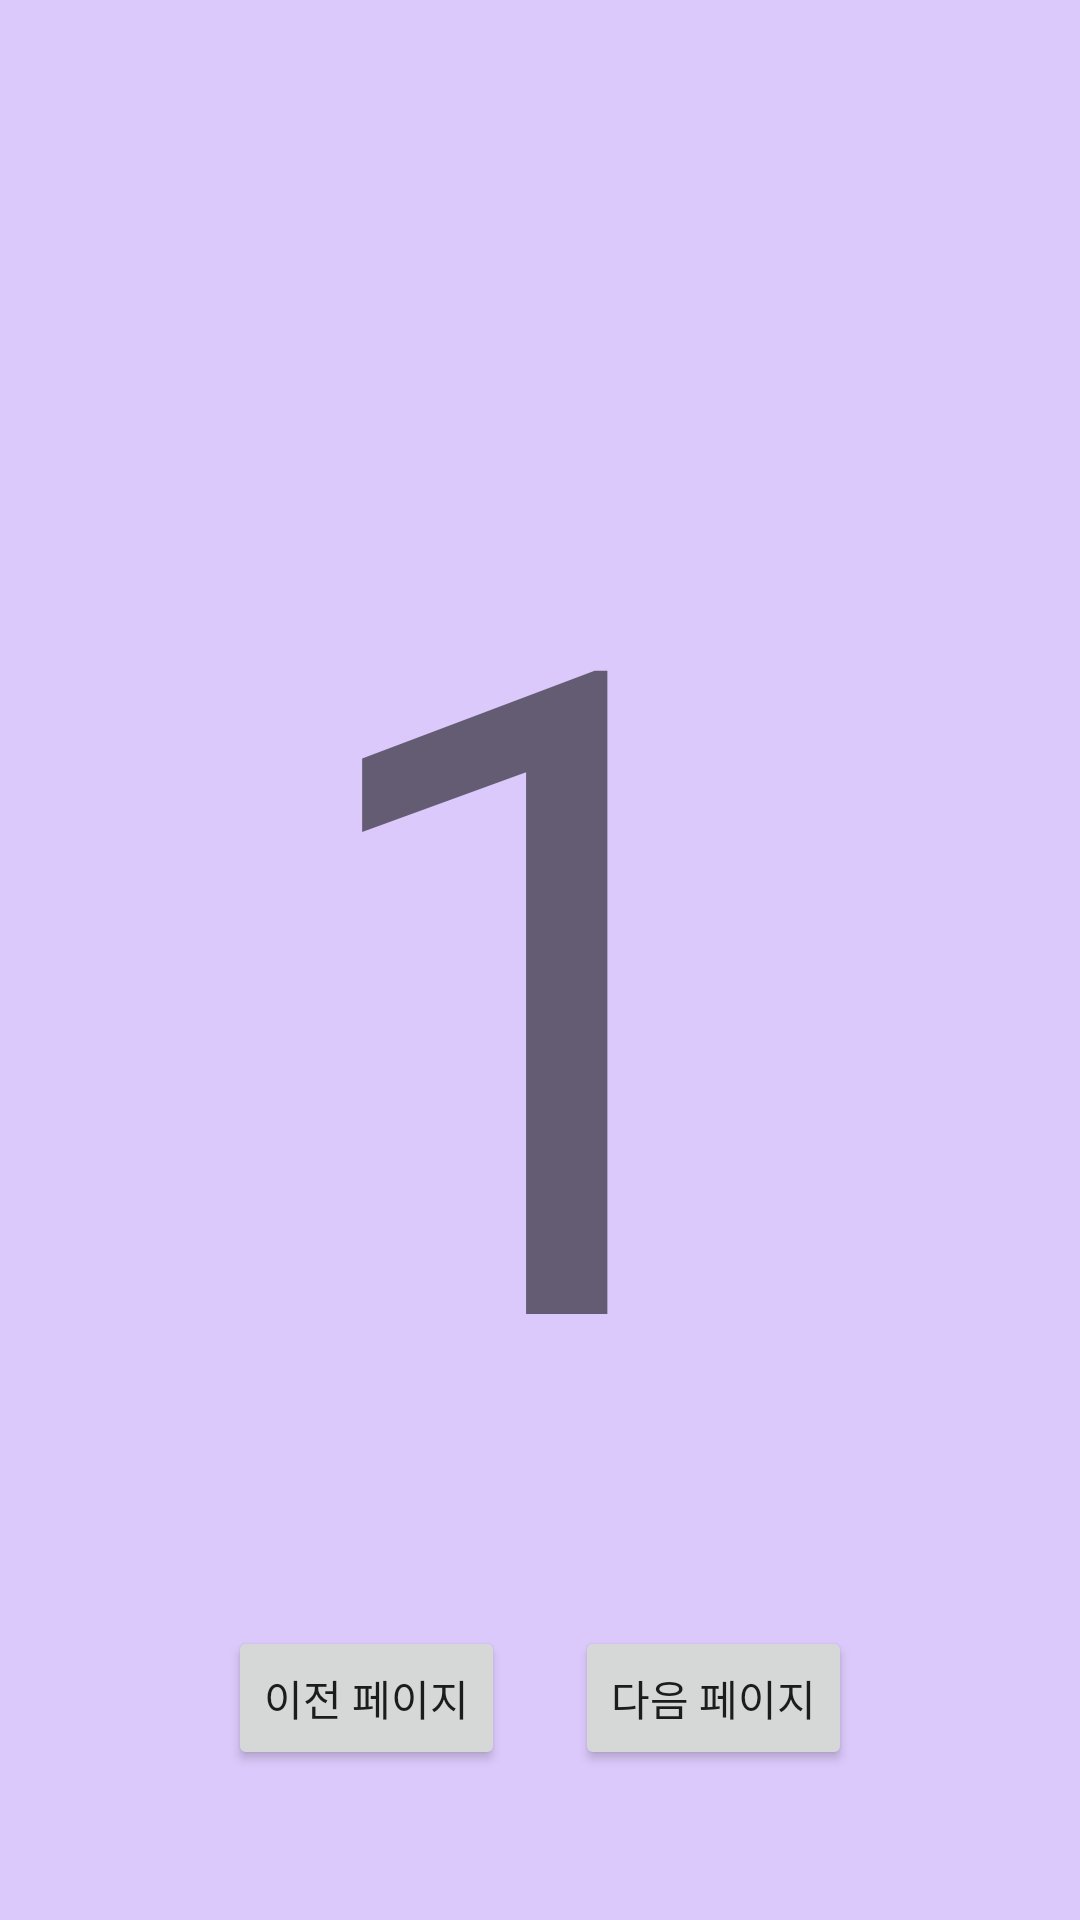

Android layout source for this screen:
<!-- AndroidManifest.xml: application theme Theme.AndroidNavigationgComponent -->
<!-- res/layout/first_home_fragment.xml -->
<?xml version="1.0" encoding="utf-8"?>
<layout xmlns:android="http://schemas.android.com/apk/res/android"
    xmlns:app="http://schemas.android.com/apk/res-auto"
    xmlns:tools="http://schemas.android.com/tools">

    <data>

    </data>

    <androidx.constraintlayout.widget.ConstraintLayout
        android:background="#DBC9FB"
        android:layout_width="match_parent"
        android:layout_height="match_parent"
        tools:context=".FirstHomeFragment">


        <TextView
            android:id="@+id/t1"
            android:layout_width="wrap_content"
            android:layout_height="wrap_content"
            android:text="1"
            android:textSize="300sp"
            app:layout_constraintStart_toStartOf="parent"
            app:layout_constraintEnd_toEndOf="parent"
            app:layout_constraintTop_toTopOf="parent"
            app:layout_constraintBottom_toBottomOf="parent" />

        <Button
            android:layout_width="wrap_content"
            android:layout_height="wrap_content"
            android:text="다음 페이지"
            android:id="@+id/next_btn"
            android:layout_marginBottom="50dp"
            app:layout_constraintEnd_toEndOf="parent"
            android:layout_marginStart="40dp"
            app:layout_constraintBottom_toBottomOf="parent"
            app:layout_constraintStart_toStartOf="@id/prev_btn"
            />

        <Button
            android:layout_width="wrap_content"
            android:layout_height="wrap_content"
            android:text="이전 페이지"
            android:id="@+id/prev_btn"
            android:layout_marginEnd="40dp"
            app:layout_constraintBottom_toBottomOf="parent"
            app:layout_constraintStart_toStartOf="parent"
            app:layout_constraintEnd_toEndOf="@+id/next_btn"
            android:layout_marginBottom="50dp"
            />


    </androidx.constraintlayout.widget.ConstraintLayout>
</layout>
<!-- resources referenced by this layout -->
<resources>
  <style name="Theme.AndroidNavigationgComponent" parent="Theme.MaterialComponents.DayNight.DarkActionBar">
          
          <item name="colorPrimary">@color/purple_500</item>
          <item name="colorPrimaryVariant">@color/purple_700</item>
          <item name="colorOnPrimary">@color/white</item>
          
          <item name="colorSecondary">@color/teal_200</item>
          <item name="colorSecondaryVariant">@color/teal_700</item>
          <item name="colorOnSecondary">@color/black</item>
          
          <item name="android:statusBarColor" tools:targetApi="l">?attr/colorPrimaryVariant</item>
          
      </style>
  <!-- not gathered from this repository: default colours our renderer supplied (Android Studio template values) -->
  <color name="purple_500">#FF6200EE</color>
  <color name="purple_700">#FF3700B3</color>
  <color name="teal_200">#FF03DAC5</color>
  <color name="teal_700">#FF018786</color>
  <color name="black">#FF000000</color>
  <color name="white">#FFFFFFFF</color>
</resources>
